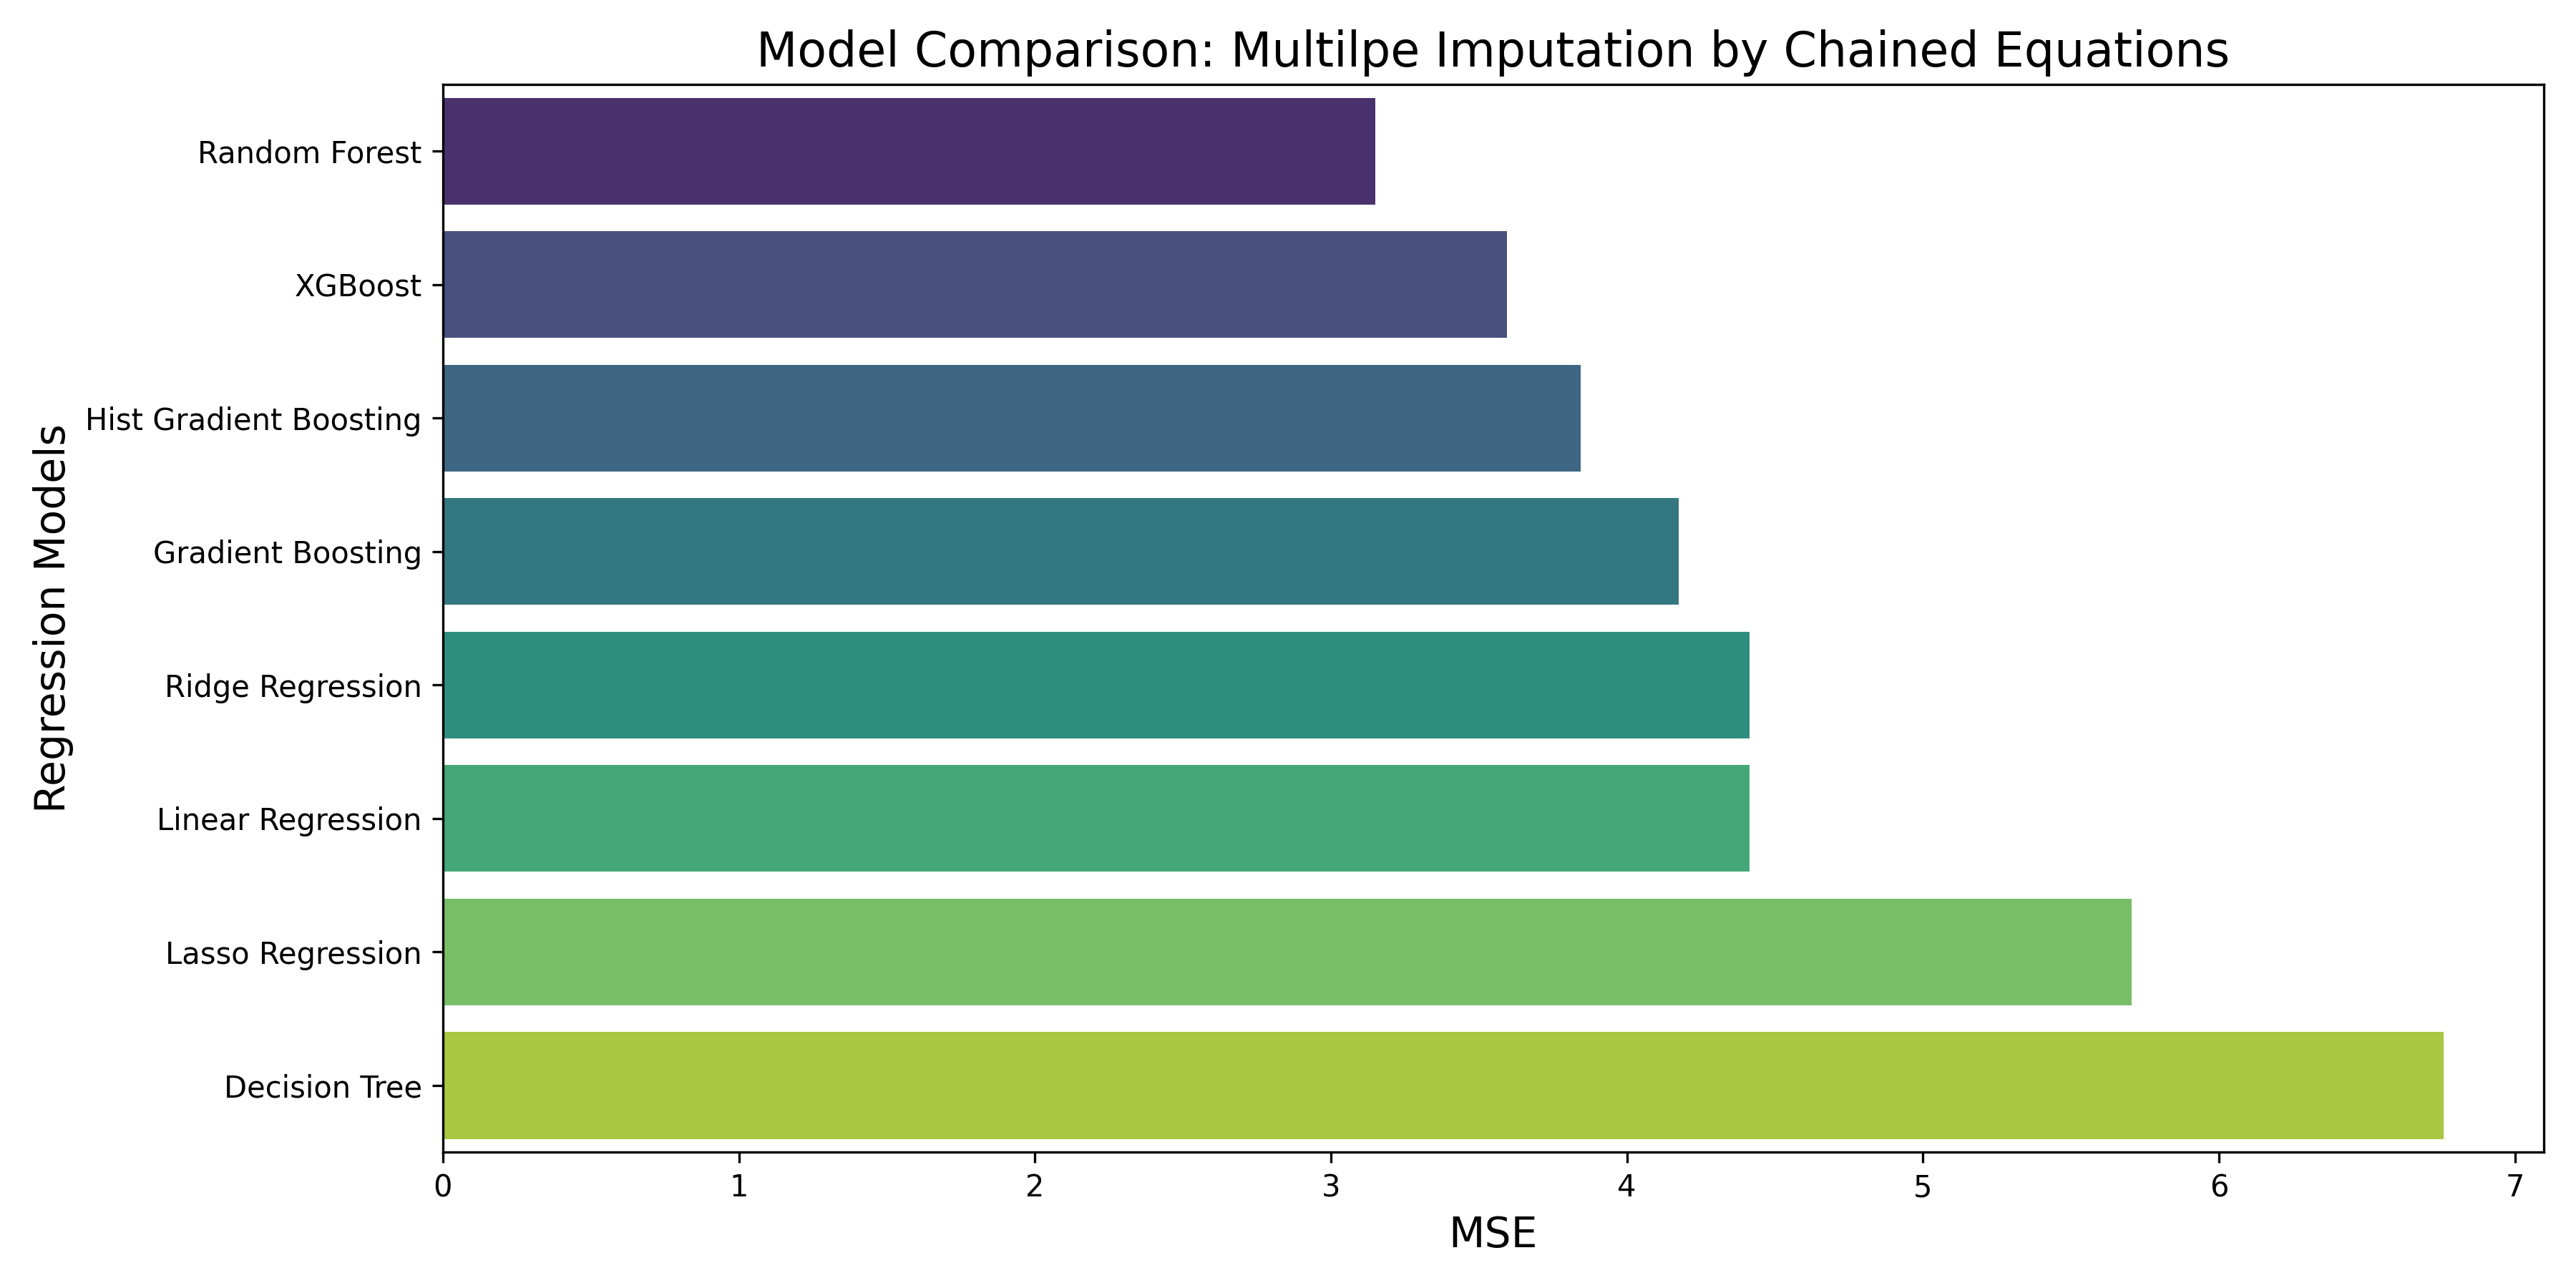

The data file committed next to this chart (first rows):
Model, MSE, RMSE, R2 Score, Training Time (s), Strategy type, Preprocessing time
Linear Regression, 4.415, 2.101, 0.5119, 6.54, mice_imp, 38617
Ridge Regression, 4.414, 2.101, 0.5119, 1.276, mice_imp, 38617
Lasso Regression, 5.705, 2.389, 0.3693, 3.843, mice_imp, 38617
Decision Tree, 6.76, 2.6, 0.2527, 117.8, mice_imp, 38617
Random Forest, 3.15, 1.775, 0.6518, 354.3, mice_imp, 38617
Gradient Boosting, 4.175, 2.043, 0.5384, 1852, mice_imp, 38617
Hist Gradient Boosting, 3.845, 1.961, 0.5749, 735.4, mice_imp, 38617
XGBoost, 3.596, 1.896, 0.6024, 166.6, mice_imp, 38617
